Run: headless pygame with SDL's dummy video driver; simulated clock (each Clock.tick advances the game by its frame time, no real sleeping); random seed 0; keys injected as events and as key.get_pressed() state; no mouse input.
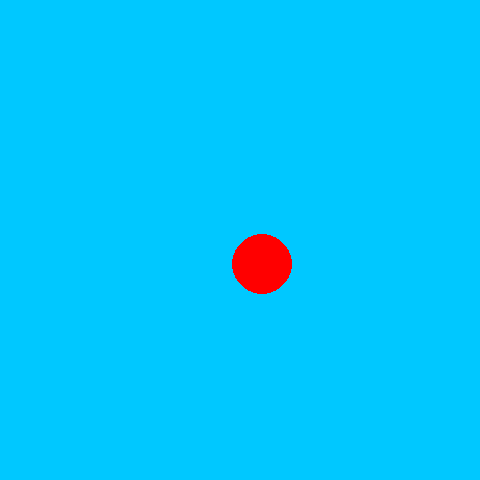
Frame 1 of 4 · flips 1–60 · no input
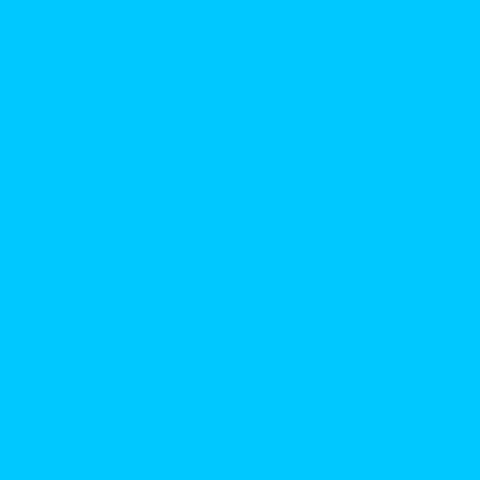
Frame 2 of 4 · flips 61–180 · tapped SPACE, RETURN · held RIGHT (→), D
Frame 3 of 4 · flips 181–300 · held DOWN (↓), S · screen unchanged from frame 2, image omitted
Frame 4 of 4 · flips 301–420 · held LEFT (←), A, UP (↑), W · screen unchanged from frame 3, image omitted

The pygame program that drew these frames:

import pygame
import random
import math
  
    
def main():
    """ Set up the game and run the main game loop """
    pygame.init()      # Prepare the pygame module for use
    surfaceSize = 480   # Desired physical surface size, in pixels.

    clock = pygame.time.Clock()  #Force frame rate to be slower

    # Create surface of (width, height), and its window.
    mainSurface = pygame.display.set_mode((surfaceSize, surfaceSize))

    # Create variables to control a ball
    pos = [50,300]                    #x and y posisitions of the ball
    size = 30                         #Size of the ball
    color = (255,0,0)                 #Color of the ball
    
    gravity = 0.10                    #How much the deltaY should change by
    theta = math.radians(45)          #Angle in degrees then converted to radians (don't forget to import math - see line 3)
    speed = 5                         #How fast the ball should travel
    deltaX = speed * math.cos(theta)  #Calculating the ball's motion in the x direction
    deltaY = -speed * math.sin(theta) #Calculating the ball's motion in the y direction
    
    while True:
        ev = pygame.event.poll()    # Look for any event
        if ev.type == pygame.QUIT:  # Window close button clicked?
            break                   #   ... leave game loop

        #Fill everything with the background color
        mainSurface.fill((0, 200, 255))

        #Move the circle
        pos[0] += deltaX  #Move the circle by the deltaY amount
        pos[1] += deltaY  #Move the circle by the deltaX amount
        
        deltaY += gravity #Decrease the deltaY to account for gravity
        
        # Draw the circle on the surface
        pygame.draw.circle(mainSurface, color, pos, size)

        # Now the surface is ready, tell pygame to display it!
        pygame.display.flip()
        
        clock.tick(60) #Force frame rate to 60FPS

    pygame.quit()     # Once we leave the loop, close the window.

main()
